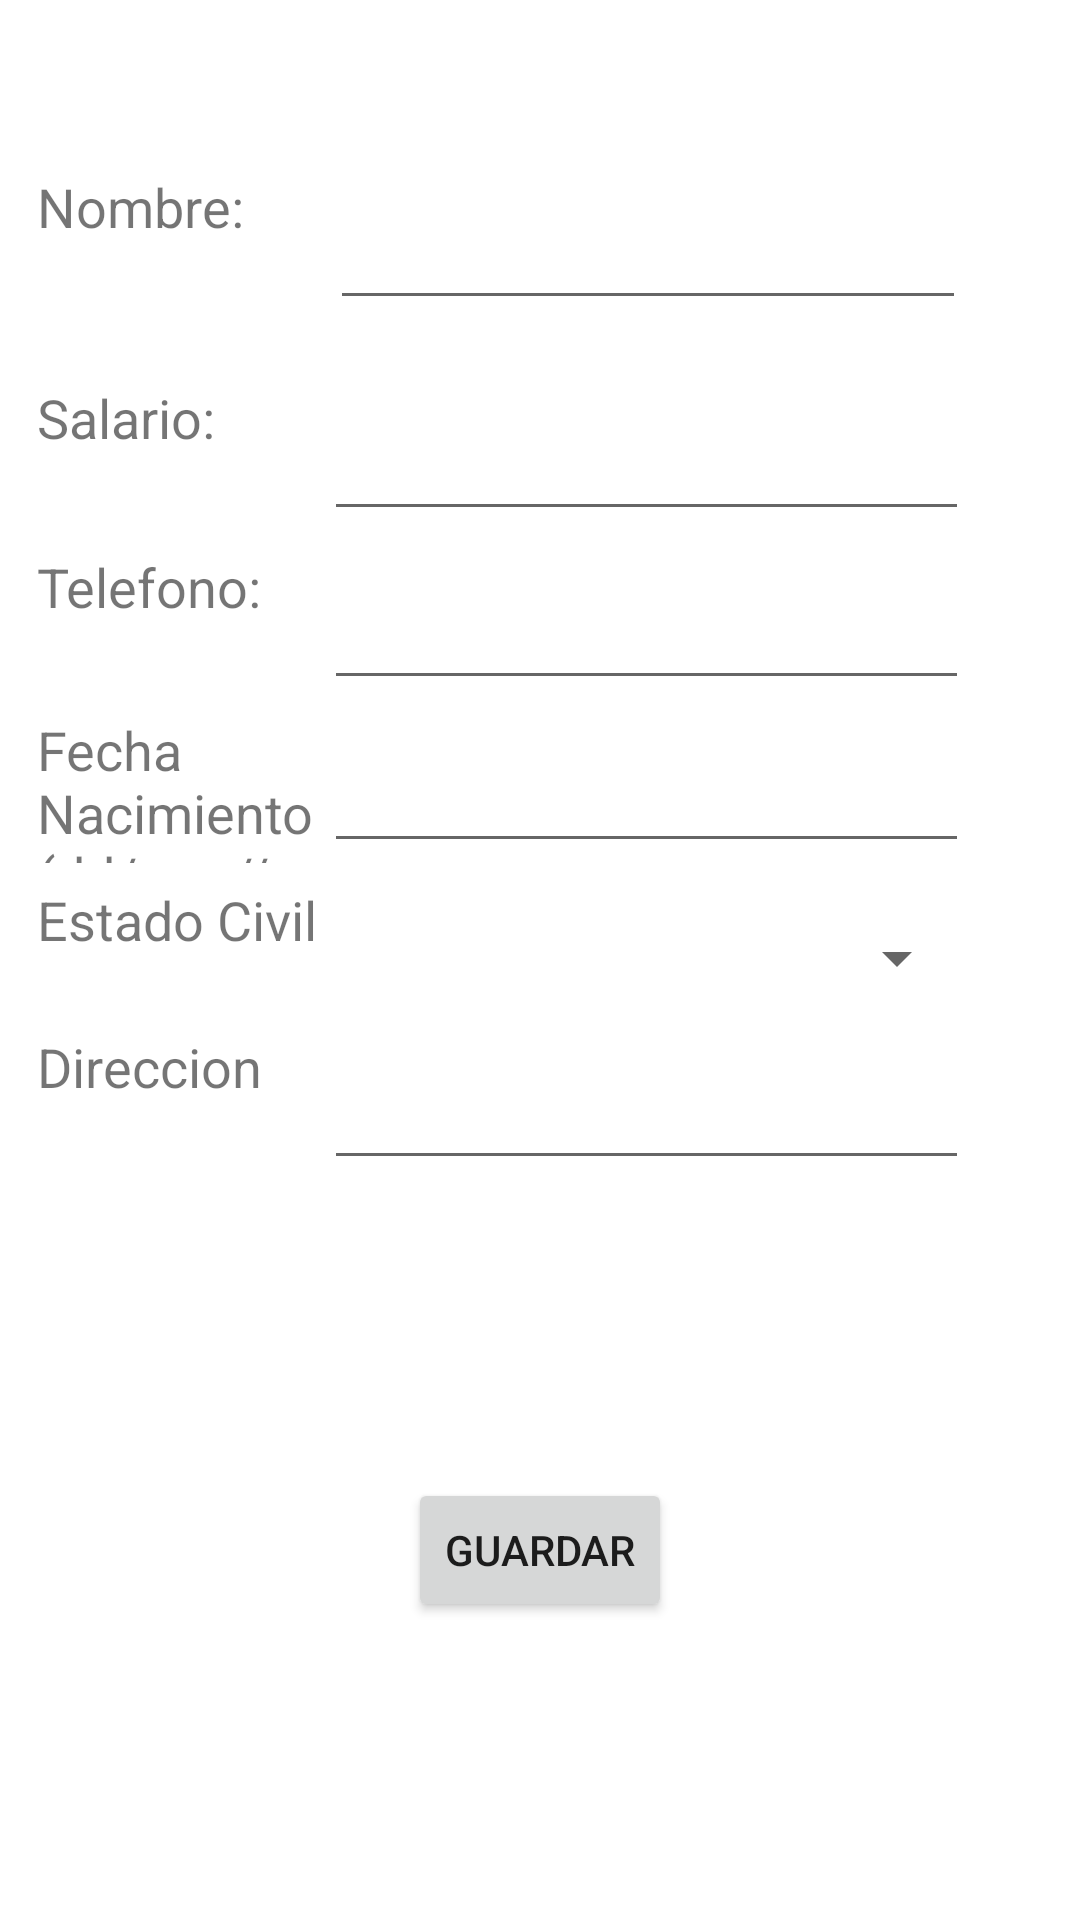

Reconstruct the res/layout file that produces this screen, plus the resources it refers to.
<!-- AndroidManifest.xml: application theme Theme.ProyectoMoviles1 -->
<!-- res/layout/activity_personal_data.xml -->
<?xml version="1.0" encoding="utf-8"?>
<androidx.constraintlayout.widget.ConstraintLayout xmlns:android="http://schemas.android.com/apk/res/android"
    xmlns:app="http://schemas.android.com/apk/res-auto"
    xmlns:tools="http://schemas.android.com/tools"
    android:layout_width="match_parent"
    android:layout_height="match_parent"
    tools:context=".PersonalData">

    <TextView
        android:id="@+id/nombreView"
        android:layout_width="100dp"
        android:layout_height="50dp"
        android:text="@string/nombre_cliente_view"
        android:textSize="18sp"
        app:layout_constraintBottom_toBottomOf="parent"
        app:layout_constraintEnd_toEndOf="parent"
        app:layout_constraintHorizontal_bias="0.048"
        app:layout_constraintStart_toStartOf="parent"
        app:layout_constraintTop_toTopOf="parent"
        app:layout_constraintVertical_bias="0.096" />

    <EditText
        android:id="@+id/muestraNombreData"
        android:layout_width="212dp"
        android:layout_height="50dp"
        android:text=""
        android:textSize="18sp"
        android:inputType="text"
        app:layout_constraintBottom_toBottomOf="parent"
        app:layout_constraintEnd_toEndOf="parent"
        app:layout_constraintHorizontal_bias="0.744"
        app:layout_constraintStart_toStartOf="parent"
        app:layout_constraintTop_toTopOf="parent"
        app:layout_constraintVertical_bias="0.096" />

    <TextView
        android:id="@+id/salarioView"
        android:layout_width="100dp"
        android:layout_height="50dp"
        android:text="@string/salarioView"
        android:textSize="18sp"
        app:layout_constraintBottom_toBottomOf="parent"
        app:layout_constraintEnd_toEndOf="parent"
        app:layout_constraintHorizontal_bias="0.048"
        app:layout_constraintStart_toStartOf="parent"
        app:layout_constraintTop_toTopOf="parent"
        app:layout_constraintVertical_bias="0.215" />

    <EditText
        android:id="@+id/muestraSalarioData"
        android:layout_width="215dp"
        android:layout_height="50dp"
        android:text=""
        android:textSize="18sp"
        android:inputType="number"
        app:layout_constraintBottom_toBottomOf="parent"
        app:layout_constraintEnd_toEndOf="parent"
        app:layout_constraintHorizontal_bias="0.744"
        app:layout_constraintStart_toStartOf="parent"
        app:layout_constraintTop_toTopOf="parent"
        app:layout_constraintVertical_bias="0.215" />

    <TextView
        android:id="@+id/telefonoView"
        android:layout_width="100dp"
        android:layout_height="50dp"
        android:text="@string/telefonoView"
        android:textSize="18sp"
        app:layout_constraintBottom_toBottomOf="parent"
        app:layout_constraintEnd_toEndOf="parent"
        app:layout_constraintHorizontal_bias="0.048"
        app:layout_constraintStart_toStartOf="parent"
        app:layout_constraintTop_toTopOf="parent"
        app:layout_constraintVertical_bias="0.311" />

    <EditText
        android:id="@+id/muestraTelefonoData"
        android:layout_width="215dp"
        android:layout_height="50dp"
        android:inputType="number"
        android:text=""
        android:textSize="18sp"
        app:layout_constraintBottom_toBottomOf="parent"
        app:layout_constraintEnd_toEndOf="parent"
        app:layout_constraintHorizontal_bias="0.744"
        app:layout_constraintStart_toStartOf="parent"
        app:layout_constraintTop_toTopOf="parent"
        app:layout_constraintVertical_bias="0.311" />

    <TextView
        android:id="@+id/FechaView"
        android:layout_width="100dp"
        android:layout_height="50dp"
        android:text="@string/fechaNacimientoClienteTxt"
        android:textSize="18sp"
        app:layout_constraintBottom_toBottomOf="parent"
        app:layout_constraintEnd_toEndOf="parent"
        app:layout_constraintHorizontal_bias="0.048"
        app:layout_constraintStart_toStartOf="parent"
        app:layout_constraintTop_toTopOf="parent"
        app:layout_constraintVertical_bias="0.403" />

    <EditText
        android:id="@+id/muestraFechaData"
        android:layout_width="215dp"
        android:layout_height="50dp"
        android:inputType="datetime"
        android:text=""
        android:textSize="18sp"
        app:layout_constraintBottom_toBottomOf="parent"
        app:layout_constraintEnd_toEndOf="parent"
        app:layout_constraintHorizontal_bias="0.744"
        app:layout_constraintStart_toStartOf="parent"
        app:layout_constraintTop_toTopOf="parent"
        app:layout_constraintVertical_bias="0.403" />

    <TextView
        android:id="@+id/EstadoCivilView"
        android:layout_width="100dp"
        android:layout_height="50dp"
        android:text="@string/estado_civil"
        android:textSize="18sp"
        app:layout_constraintBottom_toBottomOf="parent"
        app:layout_constraintEnd_toEndOf="parent"
        app:layout_constraintHorizontal_bias="0.048"
        app:layout_constraintStart_toStartOf="parent"
        app:layout_constraintTop_toTopOf="parent"
        app:layout_constraintVertical_bias="0.499" />

    <Spinner
        android:id="@+id/muestraEstadoCivilData"
        android:layout_width="215dp"
        android:layout_height="50dp"
        app:layout_constraintBottom_toBottomOf="parent"
        app:layout_constraintEnd_toEndOf="parent"
        app:layout_constraintHorizontal_bias="0.744"
        app:layout_constraintStart_toStartOf="parent"
        app:layout_constraintTop_toTopOf="parent"
        app:layout_constraintVertical_bias="0.499" />

    <TextView
        android:id="@+id/temporaryMessage"
        android:layout_below="@id/muestraEstadoCivilData"
        android:layout_marginTop="8dp"
        android:layout_width="215dp"
        android:layout_height="50dp"
        app:layout_constraintBottom_toBottomOf="parent"
        app:layout_constraintEnd_toEndOf="parent"
        app:layout_constraintHorizontal_bias="0.744"
        app:layout_constraintStart_toStartOf="parent"
        app:layout_constraintTop_toTopOf="parent"
        app:layout_constraintVertical_bias="0.499"
        android:textColor="@color/black"
        android:textSize="16sp"
        android:visibility="gone" />

    <TextView
        android:id="@+id/DireccionView"
        android:layout_width="100dp"
        android:layout_height="50dp"
        android:text="@string/direccion"
        android:textSize="18sp"
        app:layout_constraintBottom_toBottomOf="parent"
        app:layout_constraintEnd_toEndOf="parent"
        app:layout_constraintHorizontal_bias="0.048"
        app:layout_constraintStart_toStartOf="parent"
        app:layout_constraintTop_toTopOf="parent"
        app:layout_constraintVertical_bias="0.582" />

    <EditText
        android:id="@+id/muestraDireccionData"
        android:layout_width="215dp"
        android:layout_height="50dp"
        android:inputType="textMultiLine"
        android:text=""
        android:textSize="18sp"
        app:layout_constraintBottom_toBottomOf="parent"
        app:layout_constraintEnd_toEndOf="parent"
        app:layout_constraintHorizontal_bias="0.744"
        app:layout_constraintStart_toStartOf="parent"
        app:layout_constraintTop_toTopOf="parent"
        app:layout_constraintVertical_bias="0.582" />

    <Button
        android:id="@+id/botonGuardar"
        android:layout_width="wrap_content"
        android:layout_height="wrap_content"
        android:text="@string/guardar"
        app:layout_constraintBottom_toBottomOf="parent"
        app:layout_constraintEnd_toEndOf="parent"
        app:layout_constraintHorizontal_bias="0.5"
        app:layout_constraintStart_toStartOf="parent"
        app:layout_constraintTop_toBottomOf="@id/muestraDireccionData" />


</androidx.constraintlayout.widget.ConstraintLayout>
<!-- resources referenced by this layout -->
<resources>
  <color name="black">#FF000000</color>
  <string name="direccion">Direccion</string>
  <string name="estado_civil">Estado Civil</string>
  <string name="fechaNacimientoClienteTxt">Fecha Nacimiento (dd/mm//yyyy)</string>
  <string name="guardar">Guardar</string>
  <string name="nombre_cliente_view">Nombre: </string>
  <string name="salarioView">Salario: </string>
  <string name="telefonoView">Telefono: </string>
  <style name="Theme.ProyectoMoviles1" parent="Theme.MaterialComponents.DayNight.DarkActionBar">
          
          <item name="colorPrimary">@color/colorApp</item>
          <item name="colorPrimaryVariant">@color/purple_700</item>
          <item name="colorOnPrimary">@color/white</item>
          
          <item name="colorSecondary">@color/teal_200</item>
          <item name="colorSecondaryVariant">@color/teal_700</item>
          <item name="colorOnSecondary">@color/black</item>
          
          <item name="android:statusBarColor">?attr/colorPrimaryVariant</item>
          
      </style>
  <color name="colorApp">#015c56</color>
  <color name="purple_700">#FF3700B3</color>
  <color name="white">#FFFFFFFF</color>
  <color name="teal_200">#FF03DAC5</color>
  <color name="teal_700">#FF018786</color>
</resources>
